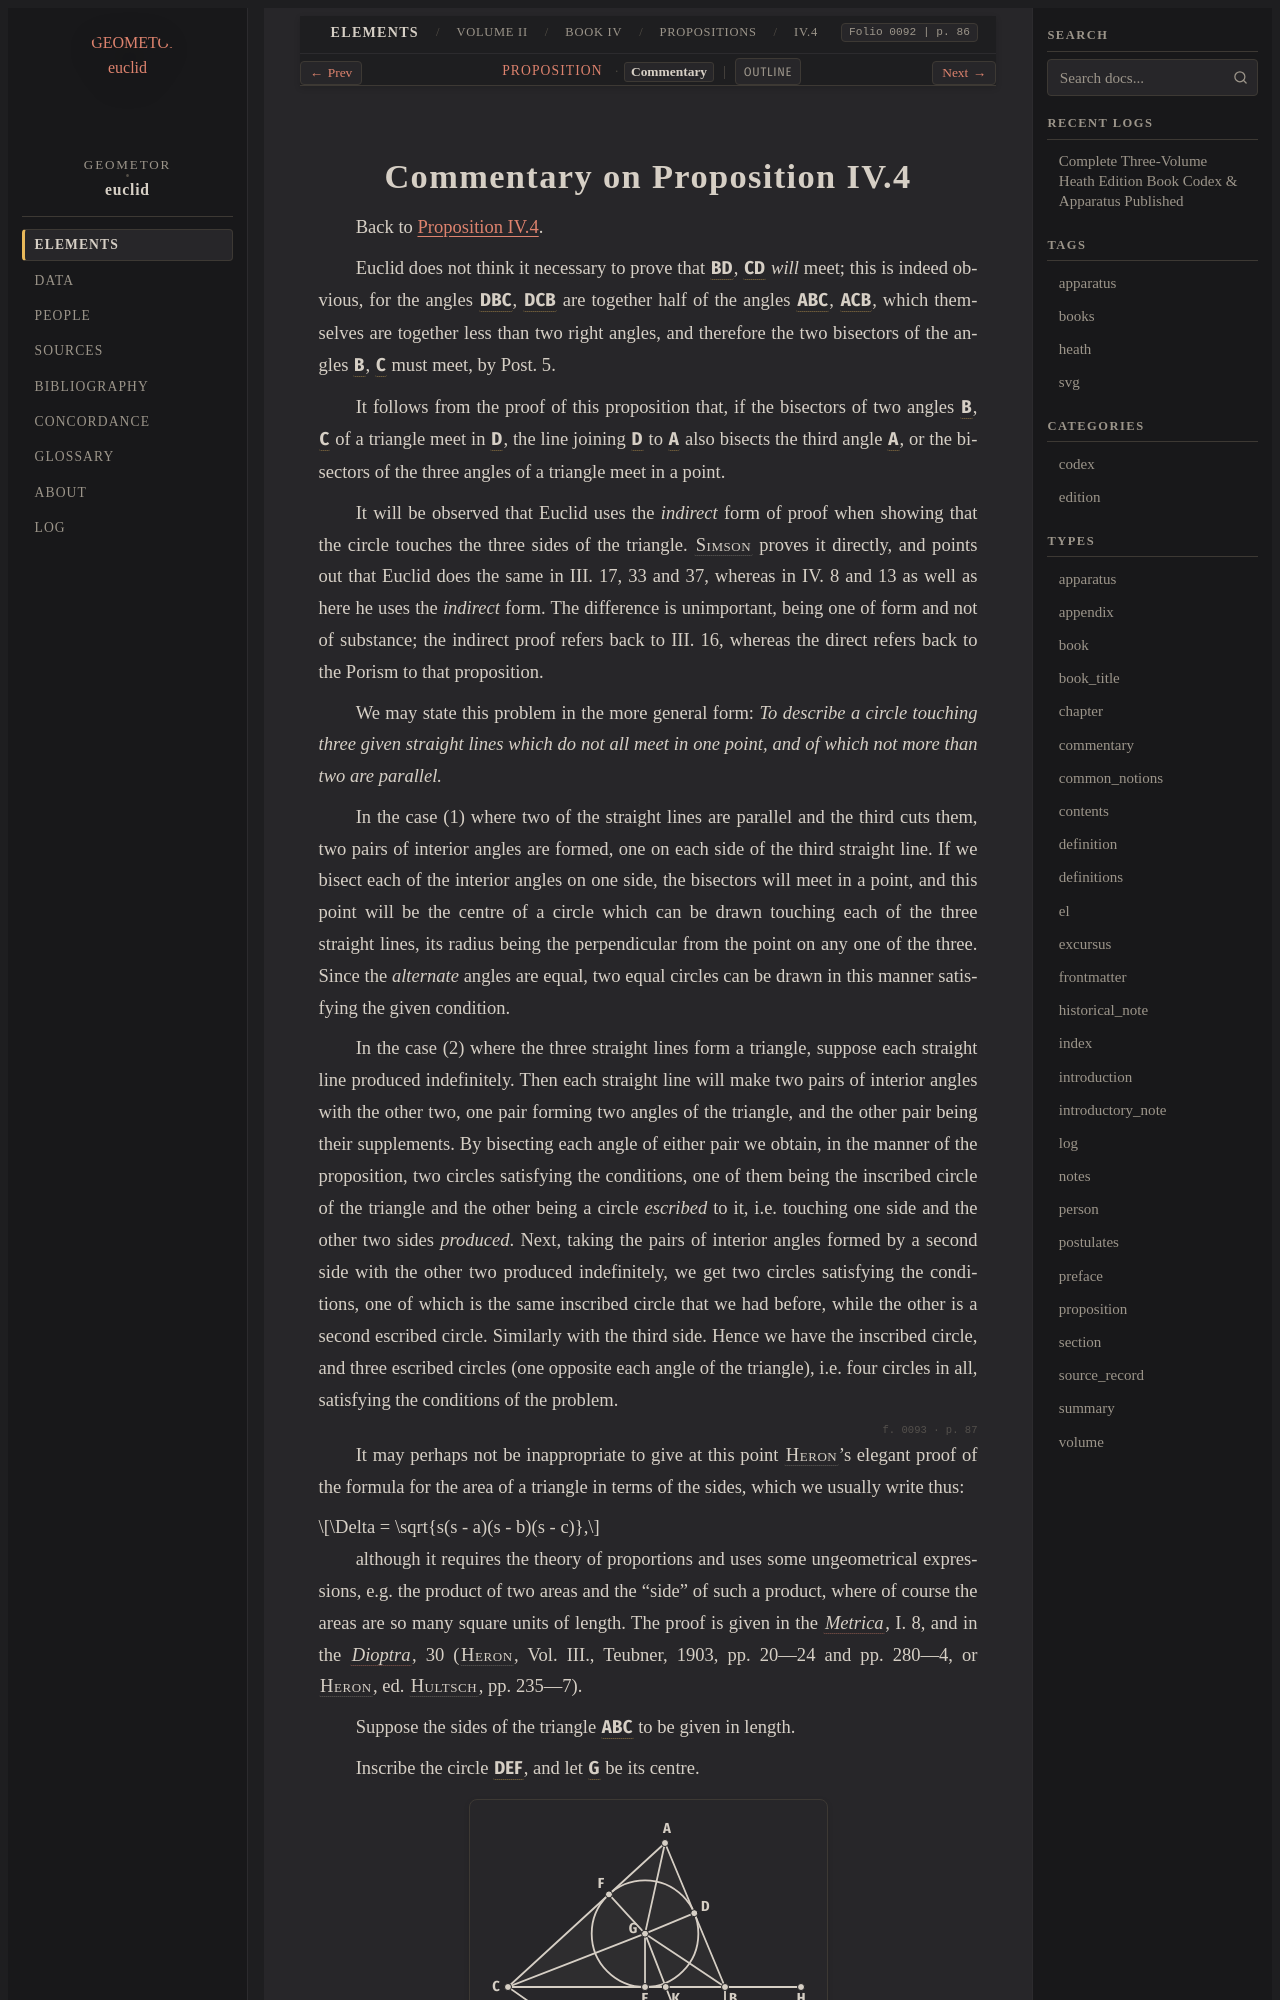

repository: geometor/euclid · page: heath/volume_II/book_iv/propositions/04/commentary.html · generator: sphinx

:canonical_id: IV.4.commentary
:volume: II
:book: IV
:proposition: 4
:type: commentary
:title: Commentary on Proposition IV.4
:folios: 0092, 0093, 0094
:folio: 0092
:page: 86
:pages: 86, 87, 88

.. _IV.4.commentary:
